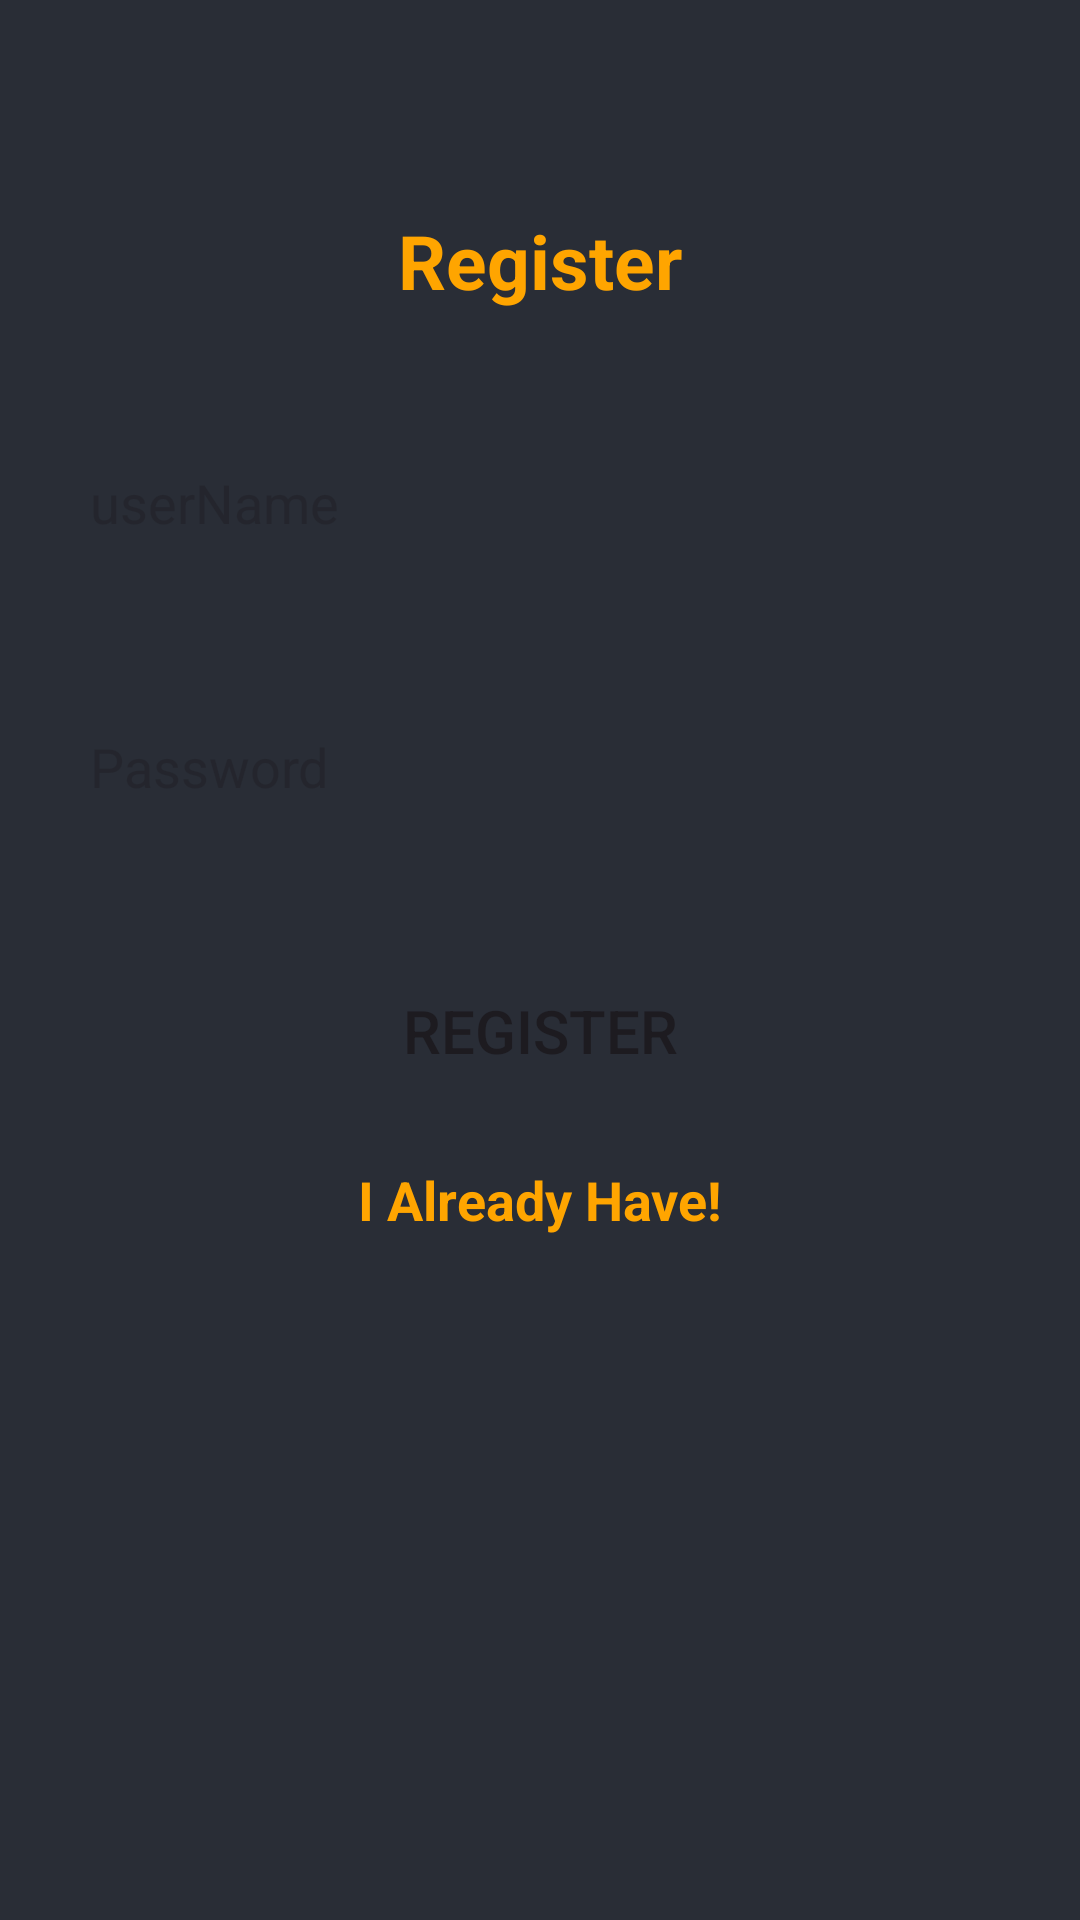

Reconstruct the res/layout file that produces this screen, plus the resources it refers to.
<!-- AndroidManifest.xml: application theme Theme.Firebase -->
<!-- res/layout/activity_register.xml -->
<?xml version="1.0" encoding="utf-8"?>
<RelativeLayout xmlns:android="http://schemas.android.com/apk/res/android"
    xmlns:app="http://schemas.android.com/apk/res-auto"
    xmlns:tools="http://schemas.android.com/tools"
    android:layout_width="match_parent"
    android:layout_height="match_parent"
    tools:context=".Register"
    android:background="@color/black_shade_1">

    <TextView
        android:layout_width="wrap_content"
        android:layout_height="wrap_content"
        android:text="@string/register"
        android:id="@+id/register"
        android:textSize="25sp"
        android:textStyle="bold"
        android:textColor="@color/yellow"
        android:layout_centerHorizontal="true"
        android:layout_marginTop="70dp"
        />
    <EditText
        android:layout_width="300dp"
        android:layout_height="48dp"
        android:id="@+id/userReg"
        android:layout_below="@+id/register"
        android:layout_centerHorizontal="true"
        android:layout_marginTop="40dp"
        android:textColor="@color/black"
        android:hint="@string/username"
        android:background="@drawable/button_black"
        app:backgroundTint="@color/light_yellow"
        android:autofillHints=""
        android:inputType="textEmailAddress" />
    <EditText
        android:layout_width="300dp"
        android:layout_height="48dp"
        android:id="@+id/passReg"
        android:layout_below="@+id/userReg"
        android:layout_centerHorizontal="true"
        android:layout_marginTop="40dp"
        android:background="@drawable/button_black"
        app:backgroundTint="@color/light_yellow"
        android:textColor="@color/black"
        android:hint="@string/password"
        android:autofillHints=""
        android:inputType="textPassword" />
    <Button
        android:layout_width="300dp"
        android:layout_height="wrap_content"
        android:id="@+id/registerButton"
        android:text="@string/register"
        android:textSize="20sp"
        android:layout_below="@id/passReg"
        android:background="@drawable/button_black"
        app:backgroundTint="@color/yellow"
        android:layout_marginTop="40dp"
        android:layout_centerHorizontal="true"/>
    <TextView
        android:layout_width="wrap_content"
        android:layout_height="wrap_content"
        android:text="@string/logPage"
        android:id="@+id/logPage"
        android:layout_below="@id/registerButton"
        android:layout_marginTop="20dp"
        android:textColor="@color/yellow"
        android:layout_centerHorizontal="true"
        android:textStyle="bold"
        android:textSize="18sp"
        />

</RelativeLayout>
<!-- resources referenced by this layout -->
<resources>
  <color name="black">#FF000000</color>
  <color name="black_shade_1">#292D36</color>
  <color name="light_yellow">#A39479</color>
  <color name="yellow">#ffa500</color>
  <string name="logPage">I Already Have!</string>
  <string name="password">Password</string>
  <string name="register">Register</string>
  <string name="username">userName</string>
  <style name="Theme.Firebase" parent="Base.Theme.Firebase" />
  <style name="Base.Theme.Firebase" parent="Theme.Material3.DayNight.NoActionBar">
          
          
      </style>
</resources>
